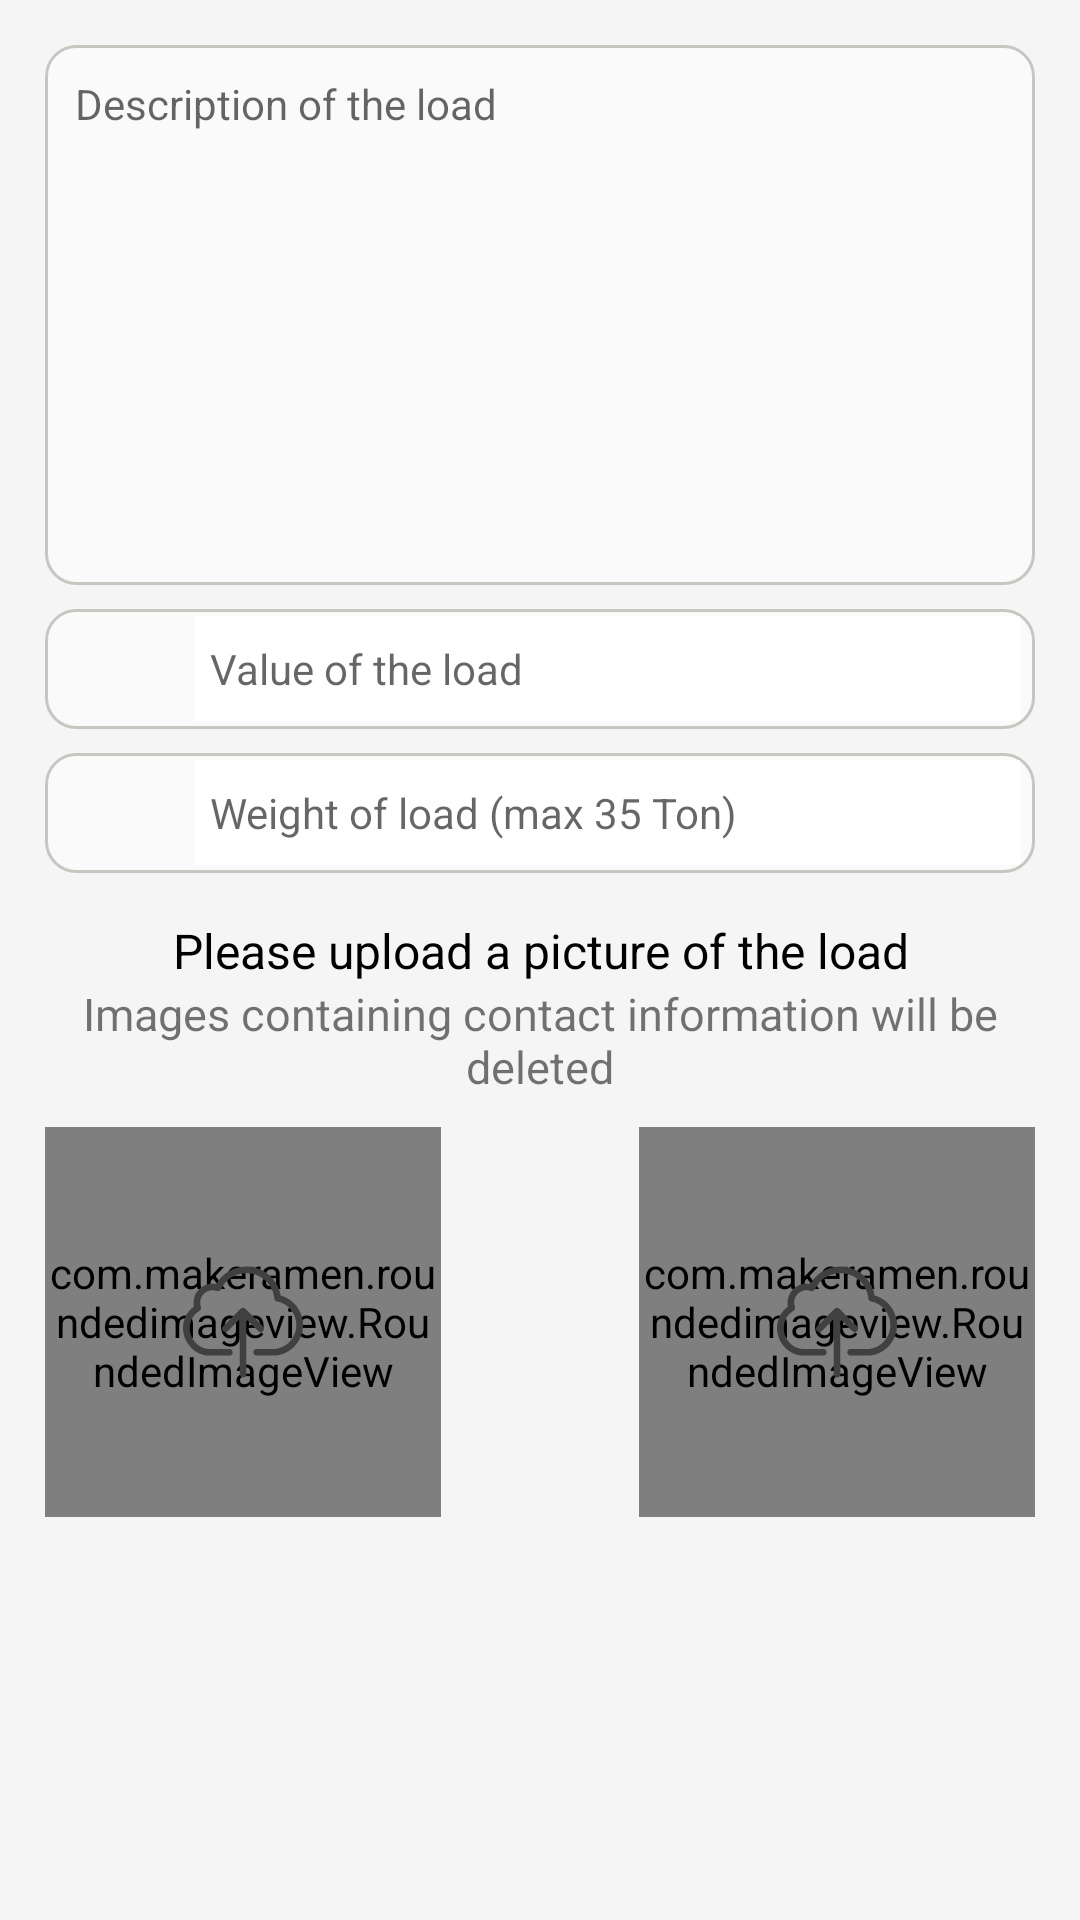

Android layout source for this screen:
<!-- AndroidManifest.xml: application theme AppTheme -->
<!-- res/layout/fragment_shipment_load_description.xml -->
<?xml version="1.0" encoding="utf-8"?>
<ScrollView xmlns:android="http://schemas.android.com/apk/res/android"
    xmlns:app="http://schemas.android.com/apk/res-auto"
    xmlns:tools="http://schemas.android.com/tools"
    android:layout_width="match_parent"
    android:layout_height="match_parent"
    android:background="@color/gray1"
    android:clickable="true"
    android:fillViewport="true"
    android:focusable="true"

    >

    <LinearLayout
        android:layout_width="match_parent"
        android:layout_height="wrap_content"
        android:orientation="vertical"
        android:paddingLeft="15dp"
        android:paddingRight="15dp">

        <EditText
            android:id="@+id/edt_description"
            android:layout_width="match_parent"
            android:layout_height="180dp"
            android:layout_marginTop="15dp"
            android:background="@drawable/linear_shape"
            android:gravity="top"
            android:hint="@string/description_of_the_load"
            android:inputType="textMultiLine"
            android:padding="10dp"
            android:textColor="@color/black"
            android:textSize="14sp"
            app:layout_constraintTop_toTopOf="parent" />

        <LinearLayout
            android:layout_width="match_parent"
            android:layout_height="40dp"
            android:layout_marginTop="8dp"
            android:background="@drawable/linear_shape"
            android:paddingLeft="5dp"
            android:paddingRight="5dp"

            >

            <ImageView
                android:layout_width="45dp"
                android:layout_height="30dp"
                android:layout_gravity="center_vertical"
                android:padding="5dp"
                android:src="@drawable/ic_dollar_symbol"
                android:tint="@color/black" />

            <EditText
                android:id="@+id/edt_value"
                android:layout_width="match_parent"
                android:layout_height="35dp"
                android:layout_gravity="center_vertical"
                android:background="@color/white"
                android:hint="@string/value_of_the_load"
                android:inputType="numberDecimal"
                android:paddingLeft="5dp"
                android:paddingRight="5dp"
                android:singleLine="true"
                android:textColor="@color/black"
                android:textSize="14sp" />
        </LinearLayout>

        <LinearLayout
            android:layout_width="match_parent"
            android:layout_height="40dp"
            android:layout_marginTop="8dp"
            android:background="@drawable/linear_shape"
            android:paddingLeft="5dp"
            android:paddingRight="5dp">

            <ImageView
                android:layout_width="45dp"
                android:layout_height="30dp"
                android:layout_gravity="center_vertical"
                android:padding="5dp"
                android:src="@drawable/ic_weight_tool"
                android:tint="@color/black" />

            <EditText
                android:id="@+id/edt_weight"
                android:layout_width="match_parent"
                android:layout_height="35dp"
                android:background="@color/white"
                android:hint="@string/weight_of_load"
                android:paddingLeft="5dp"
                android:paddingRight="5dp"
                android:textColor="@color/black"
                android:textSize="14sp"
                android:layout_gravity="center_vertical"
                android:singleLine="true"
                />
        </LinearLayout>

        <LinearLayout
            android:layout_width="match_parent"
            android:layout_height="wrap_content"
            android:layout_marginTop="15dp"
            android:orientation="vertical"

            >

            <TextView
                android:layout_width="match_parent"
                android:layout_height="wrap_content"
                android:gravity="center_horizontal"
                android:text="@string/image_of_load"
                android:textColor="@color/black"
                android:textSize="16sp" />

            <TextView
                android:layout_width="match_parent"
                android:layout_height="wrap_content"
                android:gravity="center_horizontal"
                android:text="@string/image_contain_info"
                android:textSize="15sp" />

        </LinearLayout>

        <LinearLayout
            android:layout_width="match_parent"
            android:layout_height="wrap_content"
            android:layout_marginTop="10dp"
            android:weightSum="1"
            android:orientation="horizontal"
            android:layout_marginBottom="20dp"

            >
            <FrameLayout
                android:id="@+id/fl1"
                android:layout_width="0dp"
                android:layout_height="wrap_content"
                android:layout_weight=".4"
                >
                <com.makeramen.roundedimageview.RoundedImageView
                    android:id="@+id/image1"
                    android:layout_width="match_parent"
                    android:layout_height="130dp"
                    app:riv_border_width="0dp"
                    android:background="@color/white"
                    android:clickable="false"
                    android:longClickable="false"
                    />
                <ImageView
                    android:id="@+id/icon1"
                    android:layout_width="50dp"
                    android:layout_height="50dp"
                    android:layout_gravity="center"
                    android:src="@drawable/ic_upload"
                    android:padding="5dp"
                    android:clickable="false"
                    android:longClickable="false"
                    />
            </FrameLayout>
            <View
                android:layout_width="0dp"
                android:layout_height="match_parent"
                android:layout_weight=".2"/>
            <FrameLayout
                android:id="@+id/fl2"
                android:layout_width="0dp"
                android:layout_height="wrap_content"
                android:layout_weight=".4"
                >
                <com.makeramen.roundedimageview.RoundedImageView
                    android:id="@+id/image2"
                    android:layout_width="match_parent"
                    android:layout_height="130dp"
                    app:riv_border_width="0dp"
                    android:background="@color/white"
                    android:clickable="false"
                    android:longClickable="false"
                    />
                <ImageView
                    android:id="@+id/icon2"
                    android:layout_width="50dp"
                    android:layout_height="50dp"
                    android:layout_gravity="center"
                    android:src="@drawable/ic_upload"
                    android:padding="5dp"
                    android:clickable="false"
                    android:longClickable="false"
                    />
            </FrameLayout>


        </LinearLayout>
    </LinearLayout>


</ScrollView>
<!-- resources referenced by this layout -->
<resources>
  <color name="black">#000000</color>
  <color name="gray1">#F5F5F5</color>
  <color name="white">#ffffff</color>
  <!-- drawable ic_upload (drawable) -->
  <vector android:height="24dp" android:viewportHeight="486.3"
      android:viewportWidth="486.3" android:width="24dp" xmlns:android="http://schemas.android.com/apk/res/android">
      <path android:fillColor="#ff404040" android:pathData="M395.5,135.8c-5.2,-30.9 -20.5,-59.1 -43.9,-80.5c-26,-23.8 -59.8,-36.9 -95,-36.9c-27.2,0 -53.7,7.8 -76.4,22.5c-18.9,12.2 -34.6,28.7 -45.7,48.1c-4.8,-0.9 -9.8,-1.4 -14.8,-1.4c-42.5,0 -77.1,34.6 -77.1,77.1c0,5.5 0.6,10.8 1.6,16C16.7,200.7 0,232.9 0,267.2c0,27.7 10.3,54.6 29.1,75.9c19.3,21.8 44.8,34.7 72,36.2c0.3,0 0.5,0 0.8,0h86c7.5,0 13.5,-6 13.5,-13.5s-6,-13.5 -13.5,-13.5h-85.6C61.4,349.8 27,310.9 27,267.1c0,-28.3 15.2,-54.7 39.7,-69c5.7,-3.3 8.1,-10.2 5.9,-16.4c-2,-5.4 -3,-11.1 -3,-17.2c0,-27.6 22.5,-50.1 50.1,-50.1c5.9,0 11.7,1 17.1,3c6.6,2.4 13.9,-0.6 16.9,-6.9c18.7,-39.7 59.1,-65.3 103,-65.3c59,0 107.7,44.2 113.3,102.8c0.6,6.1 5.2,11 11.2,12c44.5,7.6 78.1,48.7 78.1,95.6c0,49.7 -39.1,92.9 -87.3,96.6h-73.7c-7.5,0 -13.5,6 -13.5,13.5s6,13.5 13.5,13.5h74.2c0.3,0 0.6,0 1,0c30.5,-2.2 59,-16.2 80.2,-39.6c21.1,-23.2 32.6,-53 32.6,-84C486.2,199.5 447.9,149.6 395.5,135.8z"/>
      <path android:fillColor="#ff404040" android:pathData="M324.2,280c5.3,-5.3 5.3,-13.8 0,-19.1l-71.5,-71.5c-2.5,-2.5 -6,-4 -9.5,-4s-7,1.4 -9.5,4l-71.5,71.5c-5.3,5.3 -5.3,13.8 0,19.1c2.6,2.6 6.1,4 9.5,4s6.9,-1.3 9.5,-4l48.5,-48.5v222.9c0,7.5 6,13.5 13.5,13.5s13.5,-6 13.5,-13.5V231.5l48.5,48.5C310.4,285.3 318.9,285.3 324.2,280z"/>
  </vector>
  <!-- drawable linear_shape (drawable) -->
  <?xml version="1.0" encoding="UTF-8"?>
  <shape xmlns:android="http://schemas.android.com/apk/res/android">
      <stroke android:width="1dp" android:color="#c7c6c1" />
      <padding android:left="2dp"
          android:top="2dp"
          android:right="2dp"
          android:bottom="2dp" />
      <corners android:radius="10dp"/>
      <solid android:color="@color/gray0" />
  </shape>
  <string name="description_of_the_load">Description of the load</string>
  <string name="image_contain_info">Images containing contact information will be deleted</string>
  <string name="image_of_load">Please upload a picture of the load</string>
  <string name="value_of_the_load">Value of the load</string>
  <string name="weight_of_load">Weight of load (max 35 Ton)</string>
  <style name="AppTheme" parent="Theme.AppCompat.Light.NoActionBar">
          
          <item name="colorPrimary">@color/colorPrimary</item>
          <item name="colorPrimaryDark">@color/colorPrimaryDark</item>
          <item name="colorAccent">@color/colorAccent</item>
      </style>
  <color name="gray0">#FAFAFA</color>
  <color name="colorPrimary">#000000</color>
  <color name="colorPrimaryDark">#000000</color>
  <color name="colorAccent">#000000</color>
</resources>
